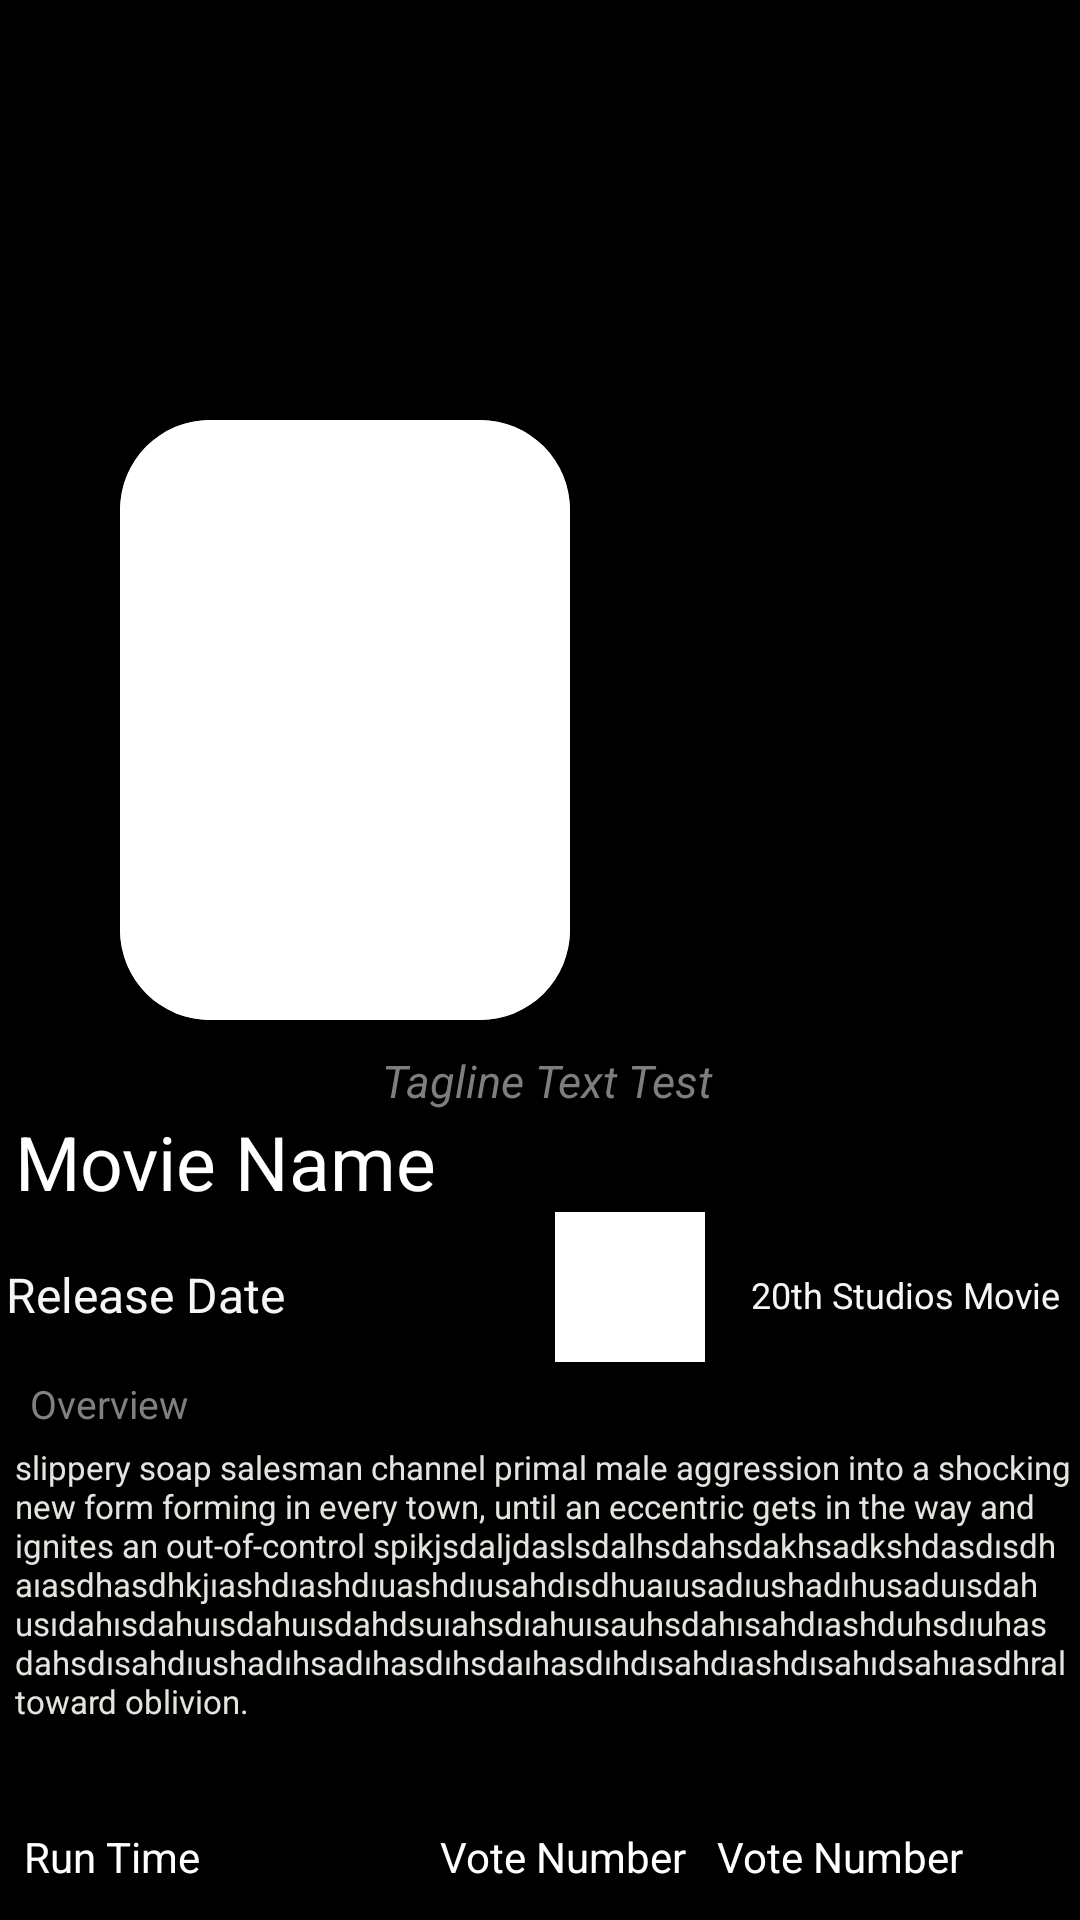

Here is an Android app screen rendered from its layout file. Give the layout XML and the strings, colors and styles it references.
<!-- AndroidManifest.xml: application theme Theme.FiWoApp -->
<!-- res/layout/fragment_movie_details.xml -->
<?xml version="1.0" encoding="utf-8"?>
<ScrollView xmlns:android="http://schemas.android.com/apk/res/android"
    xmlns:app="http://schemas.android.com/apk/res-auto"
    xmlns:tools="http://schemas.android.com/tools"
    android:layout_width="match_parent"
    android:layout_height="match_parent"
    android:background="@color/black"
    tools:context=".view.popular.MovieDetailsFragment">

<androidx.constraintlayout.widget.ConstraintLayout
    android:layout_width="match_parent"
    android:layout_height="wrap_content">

    <RelativeLayout
        android:layout_width="match_parent"
        android:layout_height="match_parent"
        android:orientation="horizontal">

        <ImageView
            android:id="@+id/imageDetailOriginal"
            android:layout_width="match_parent"
            android:layout_height="280dp"
            android:scaleType="fitXY"
            tools:src="@tools:sample/avatars"
            />
        <androidx.cardview.widget.CardView
            android:layout_width="150dp"
            android:layout_height="200dp"
            app:cardCornerRadius="30dp"
            android:layout_marginTop="140dp"
            android:layout_marginLeft="40dp">

            <ImageView
                android:id="@+id/imageViewPoster"
                android:layout_width="match_parent"
                android:layout_height="match_parent"
                android:scaleType="fitXY"
                android:src="@color/white" />
        </androidx.cardview.widget.CardView>


        <LinearLayout
            android:layout_width="match_parent"
            android:layout_height="wrap_content"
            android:orientation="vertical"
            android:layout_marginTop="350dp">

            <TextView
                android:id="@+id/tagLineText"
                android:layout_width="match_parent"
                android:layout_height="wrap_content"
                android:text="Tagline Text Test"
                android:textSize="15sp"
                android:textStyle="italic"
                android:gravity="center"
                android:layout_marginLeft="5dp"
                android:textColor="#7E7E7E" />

            <TextView
                android:id="@+id/movieName"
                android:layout_width="match_parent"
                android:layout_height="wrap_content"
                android:text="Movie Name "
                android:textSize="25sp"
                android:layout_marginLeft="5dp"
                android:textColor="@color/white" />

            <LinearLayout
                android:layout_width="match_parent"
                android:layout_height="match_parent"
                android:orientation="horizontal">

                <TextView
                    android:id="@+id/releaseDate"
                    android:layout_marginTop="5dp"
                    android:layout_marginLeft="2dp"
                    android:gravity="center"
                    android:layout_width="wrap_content"
                    android:layout_height="match_parent"
                    android:text="Release Date"
                    android:textSize="16sp"
                    android:textColor="#F5F5F5" />

                <ImageView
                    android:id="@+id/studioImageView"
                    android:layout_width="50dp"
                    android:layout_height="50dp"
                    android:layout_marginLeft="90dp"
                    android:layout_marginRight="10dp"
                    android:src="@color/white"></ImageView>


                <TextView
                    android:id="@+id/studioName"
                    android:layout_marginTop="5dp"
                    android:layout_marginLeft="5dp"
                    android:layout_width="wrap_content"
                    android:layout_height="match_parent"
                    android:text="20th Studios Movie"
                    android:gravity="center|right"
                    android:textSize="12sp"
                    android:textColor="#F5F5F5"/>

            </LinearLayout>

            <TextView
                android:id="@+id/releaseDateInfo"
                android:layout_marginTop="5dp"
                android:layout_marginLeft="10dp"
                android:layout_width="wrap_content"
                android:layout_height="wrap_content"
                android:text="Overview"
                android:textSize="13sp"
                android:textColor="#808080" />

            <TextView
                android:id="@+id/subjectText"
                android:layout_width="match_parent"
                android:layout_height="wrap_content"
                android:layout_marginTop="5dp"
                android:text="slippery soap salesman channel primal male aggression into a shocking new form forming in every town, until an eccentric gets in the way and ignites an out-of-control spikjsdaljdaslsdalhsdahsdakhsadkshdasdısdhaıasdhasdhkjıashdıashdıuashdıusahdısdhuaıusadıushadıhusaduısdahusıdahısdahuısdahuısdahdsuıahsdıahuısauhsdahısahdıashduhsdıuhasdahsdısahdıushadıhsadıhasdıhsdaıhasdıhdısahdıashdısahıdsahıasdhral toward oblivion."
                android:textSize="11sp"
                android:layout_marginLeft="5dp"
                android:textColor="#E2E5DE" />


            <LinearLayout
                android:layout_width="match_parent"
                android:layout_height="match_parent"
                android:orientation="horizontal"
                android:layout_marginTop="35dp"
                >

                <TextView
                    android:id="@+id/runTimeText"
                    android:layout_marginLeft="8dp"
                    android:layout_width="wrap_content"
                    android:layout_height="match_parent"
                    android:text="Run Time"
                    android:textColor="@color/white"></TextView>
                <TextView
                    android:id="@+id/voteText"
                    android:layout_marginLeft="80dp"
                    android:layout_width="wrap_content"
                    android:layout_height="match_parent"
                    android:text="Vote Number"
                    android:textColor="@color/white"></TextView>
                <TextView
                    android:id="@+id/voteTextAll"
                    android:layout_marginLeft="10dp"
                    android:layout_width="wrap_content"
                    android:layout_height="match_parent"
                    android:text="Vote Number"
                    android:textColor="@color/white"></TextView>


            </LinearLayout>
            <LinearLayout
                android:layout_width="match_parent"
                android:layout_height="match_parent"
                android:orientation="horizontal"
                android:layout_marginTop="24dp"
                >

                <TextView
                    android:id="@+id/genreText"
                    android:layout_marginLeft="8dp"
                    android:layout_width="wrap_content"
                    android:layout_height="match_parent"
                    android:text="Genre"
                    android:textColor="@color/white"></TextView>
                <TextView
                    android:id="@+id/countryText"
                    android:layout_marginLeft="120dp"
                    android:layout_width="wrap_content"
                    android:layout_height="match_parent"
                    android:text="Country Text"
                    android:textColor="@color/white"></TextView>


            </LinearLayout>

        </LinearLayout>

        <LinearLayout
            android:layout_width="match_parent"
            android:layout_height="match_parent"
            android:layout_marginTop="690dp"
            android:orientation="vertical">

            <TextView
                android:layout_width="match_parent"
                android:layout_height="match_parent"
                android:layout_margin="10dp"
                android:text="Trailer"
                android:textSize="24sp"
                android:textColor="@color/white" />

                <com.pierfrancescosoffritti.androidyoutubeplayer.core.player.views.YouTubePlayerView
                    android:id="@+id/youtube_player_view"
                    android:layout_width="match_parent"
                    android:layout_height="240dp"
                    app:autoPlay="false"
                    app:layout_constraintCircleRadius="10dp"
                    app:layout_constraintEnd_toEndOf="parent"
                    app:layout_constraintStart_toStartOf="parent"
                    app:layout_constraintTop_toTopOf="parent"
                    />

            <TextView
                android:layout_width="match_parent"
                android:layout_height="match_parent"
                android:layout_margin="10dp"
                android:text="Similar Movies"
                android:textSize="24sp"
                android:textColor="@color/white" />


            <androidx.recyclerview.widget.RecyclerView
                android:id="@+id/similarMovieRv"
                android:layout_width="match_parent"
                android:layout_height="match_parent"
                app:layout_constraintBottom_toBottomOf="parent"
                app:layout_constraintEnd_toEndOf="parent"
                app:layout_constraintStart_toStartOf="parent"
                app:layout_constraintTop_toTopOf="parent"/>

        </LinearLayout>





</RelativeLayout>
</androidx.constraintlayout.widget.ConstraintLayout>
</ScrollView>
<!-- resources referenced by this layout -->
<resources>
  <color name="black">#FF000000</color>
  <color name="white">#FFFFFFFF</color>
  <style name="Theme.FiWoApp" parent="Theme.MaterialComponents.DayNight.DarkActionBar">
          
          <item name="colorPrimary">@color/purple_500</item>
          <item name="colorPrimaryVariant">@color/purple_700</item>
          <item name="colorOnPrimary">@color/white</item>
          
          <item name="colorSecondary">@color/teal_200</item>
          <item name="colorSecondaryVariant">@color/teal_700</item>
          <item name="colorOnSecondary">@color/black</item>
          
          <item name="android:statusBarColor">?attr/colorPrimaryVariant</item>
          
      </style>
  <color name="purple_500">#FF000000</color>
  <color name="purple_700">#FF000000</color>
  <color name="teal_200">#FF03DAC5</color>
  <color name="teal_700">#FF018786</color>
</resources>
